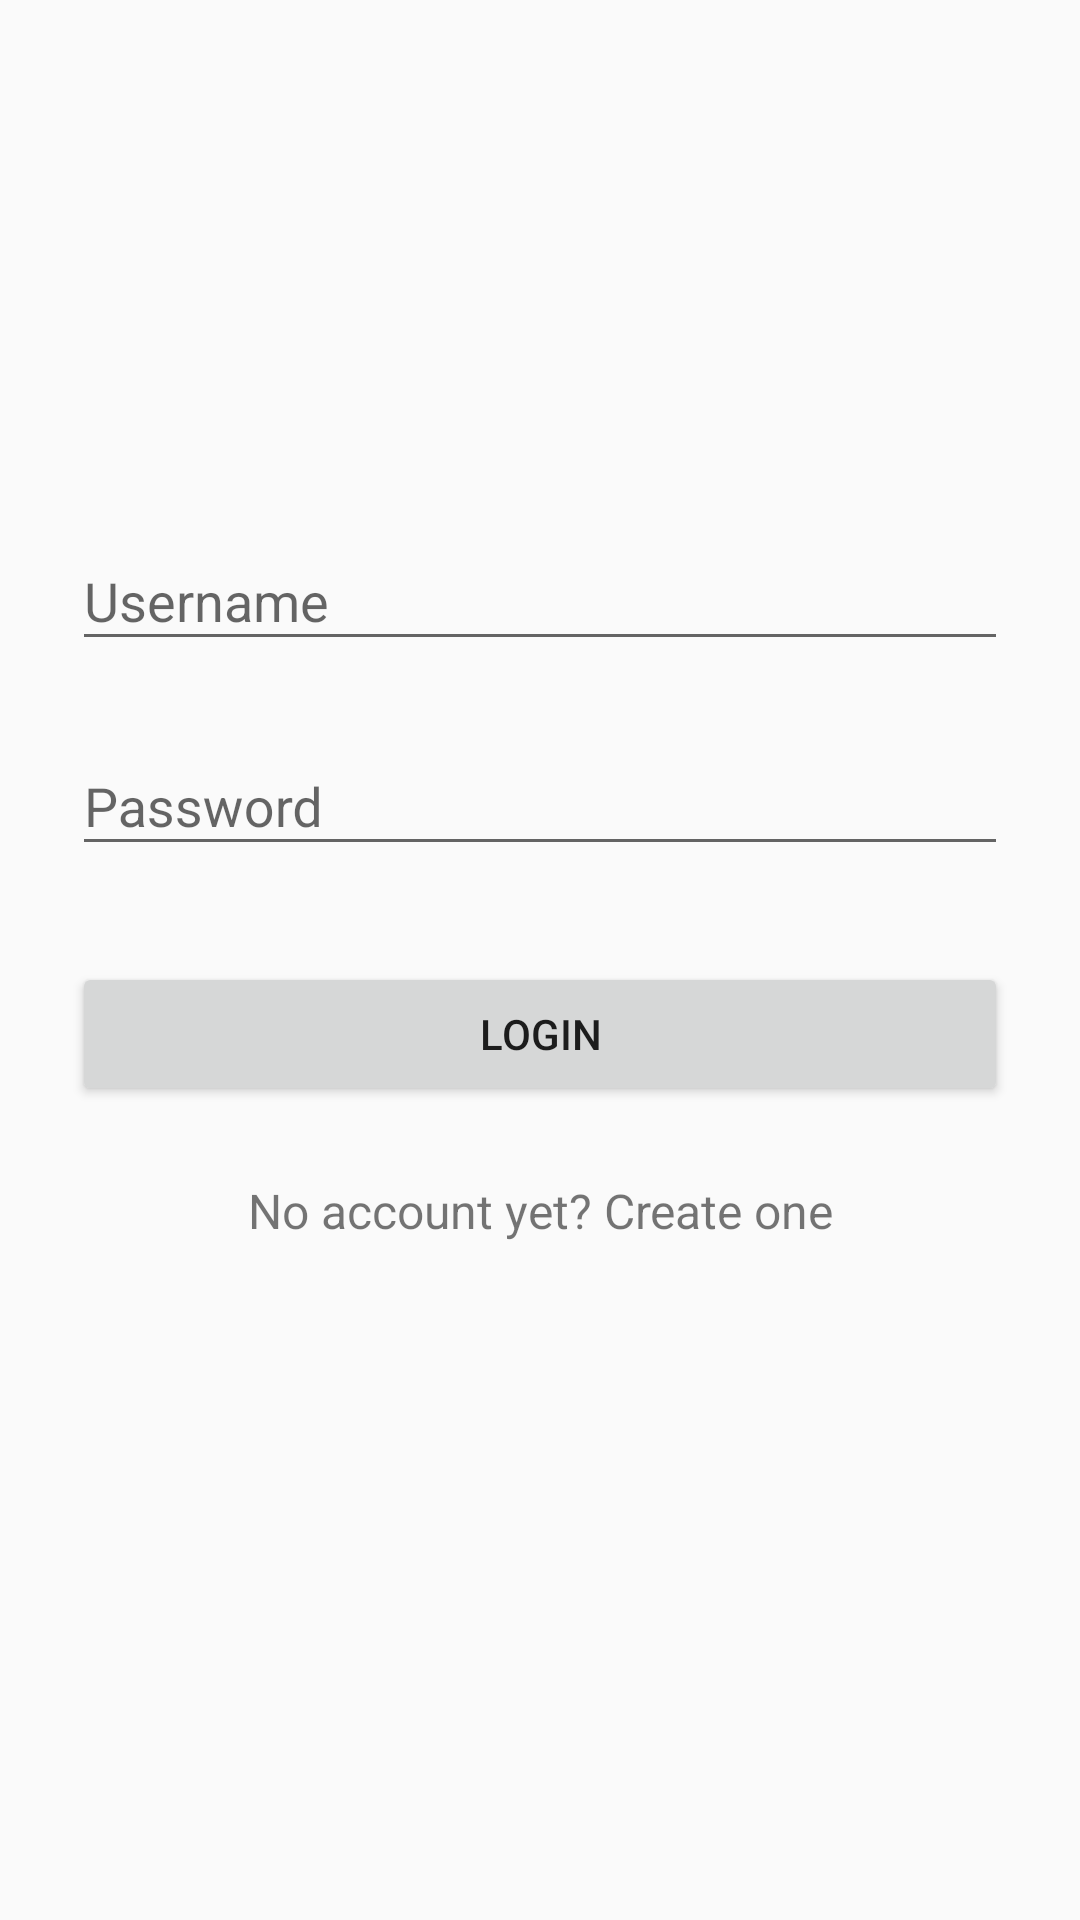

Reconstruct the res/layout file that produces this screen, plus the resources it refers to.
<!-- AndroidManifest.xml: application theme AppTheme -->
<!-- res/layout/activity_login.xml -->
<?xml version="1.0" encoding="utf-8"?>
<ScrollView xmlns:android="http://schemas.android.com/apk/res/android"
    android:layout_width="fill_parent"
    android:layout_height="fill_parent"
    xmlns:tools="http://schemas.android.com/tools"
    android:fitsSystemWindows="true"
    tools:context=".LoginActivity">

    <LinearLayout
        android:orientation="vertical"
        android:layout_width="match_parent"
        android:layout_height="wrap_content"
        android:paddingTop="56dp"
        android:paddingLeft="24dp"
        android:paddingRight="24dp">

        <ImageView
            android:id="@+id/ivProfile"
            android:layout_width="200dp"
            android:layout_height="100dp"
            android:layout_gravity="center"
            android:layout_marginTop="4dp"
            android:scaleType="fitXY"
            android:src="@drawable/logo"
            />
        
        <android.support.design.widget.TextInputLayout
            android:layout_width="match_parent"
            android:layout_height="wrap_content"
            android:layout_marginTop="8dp"
            android:layout_marginBottom="8dp"
            >
            <EditText android:id="@+id/etUsername"
                android:layout_width="match_parent"
                android:layout_height="wrap_content"
                android:inputType="text"
                android:hint="Username"/>
        </android.support.design.widget.TextInputLayout>

        
        <android.support.design.widget.TextInputLayout
            android:layout_width="match_parent"
            android:layout_height="wrap_content"
            android:layout_marginTop="8dp"
            android:layout_marginBottom="8dp">

            <EditText android:id="@+id/etPassword"
                android:layout_width="match_parent"
                android:layout_height="wrap_content"
                android:inputType="textPassword"
                android:hint="Password"/>
        </android.support.design.widget.TextInputLayout>

        <android.support.v7.widget.AppCompatButton
            android:id="@+id/btnLogin"
            android:layout_width="fill_parent"
            android:layout_height="wrap_content"
            android:layout_marginTop="24dp"
            android:layout_marginBottom="24dp"
            android:padding="12dp"
            android:text="Login"/>

        <TextView android:id="@+id/link_signup"
            android:layout_width="fill_parent"
            android:layout_height="wrap_content"
            android:layout_marginBottom="24dp"
            android:text="No account yet? Create one"
            android:gravity="center"
            android:textSize="16dip"/>

    </LinearLayout>
</ScrollView>
<!-- resources referenced by this layout -->
<resources>
  <style name="AppTheme" parent="Theme.AppCompat.Light.DarkActionBar">
          
          <item name="colorPrimary">@color/colorPrimary</item>
          <item name="colorPrimaryDark">@color/colorPrimaryDark</item>
          <item name="colorAccent">@color/colorAccent</item>
      </style>
  <color name="colorPrimary">#E4002B</color>
  <color name="colorPrimaryDark">#00574B</color>
  <color name="colorAccent">#D81B60</color>
</resources>
